Image classification data set "Real-Time-Road-Condition-Detection-Using-Dashcam-Video" (CabuleaVictorAndrei/Real-Time-Road-Condition-Detection-Using-Dashcam-Video on GitHub). Class labels (3): clear, snowy, wet.

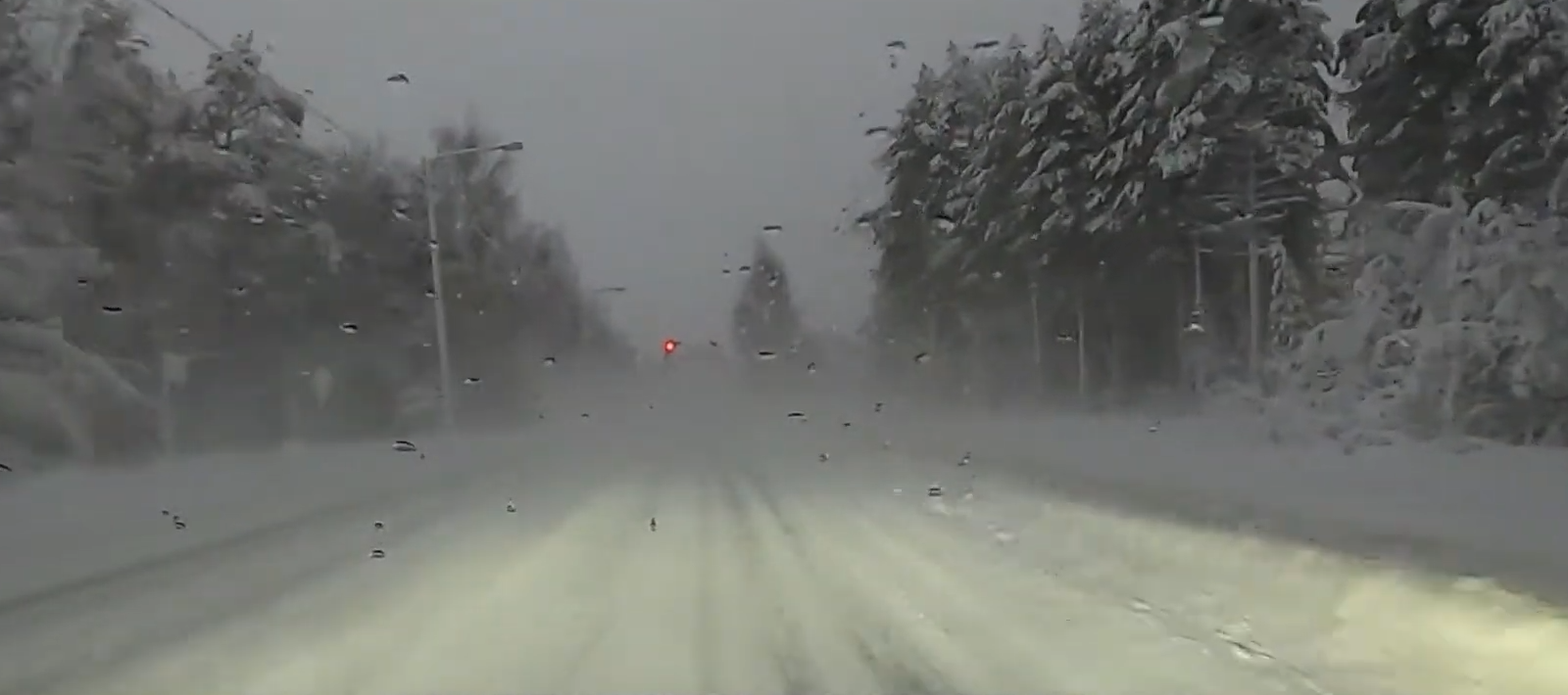
Label: snowy

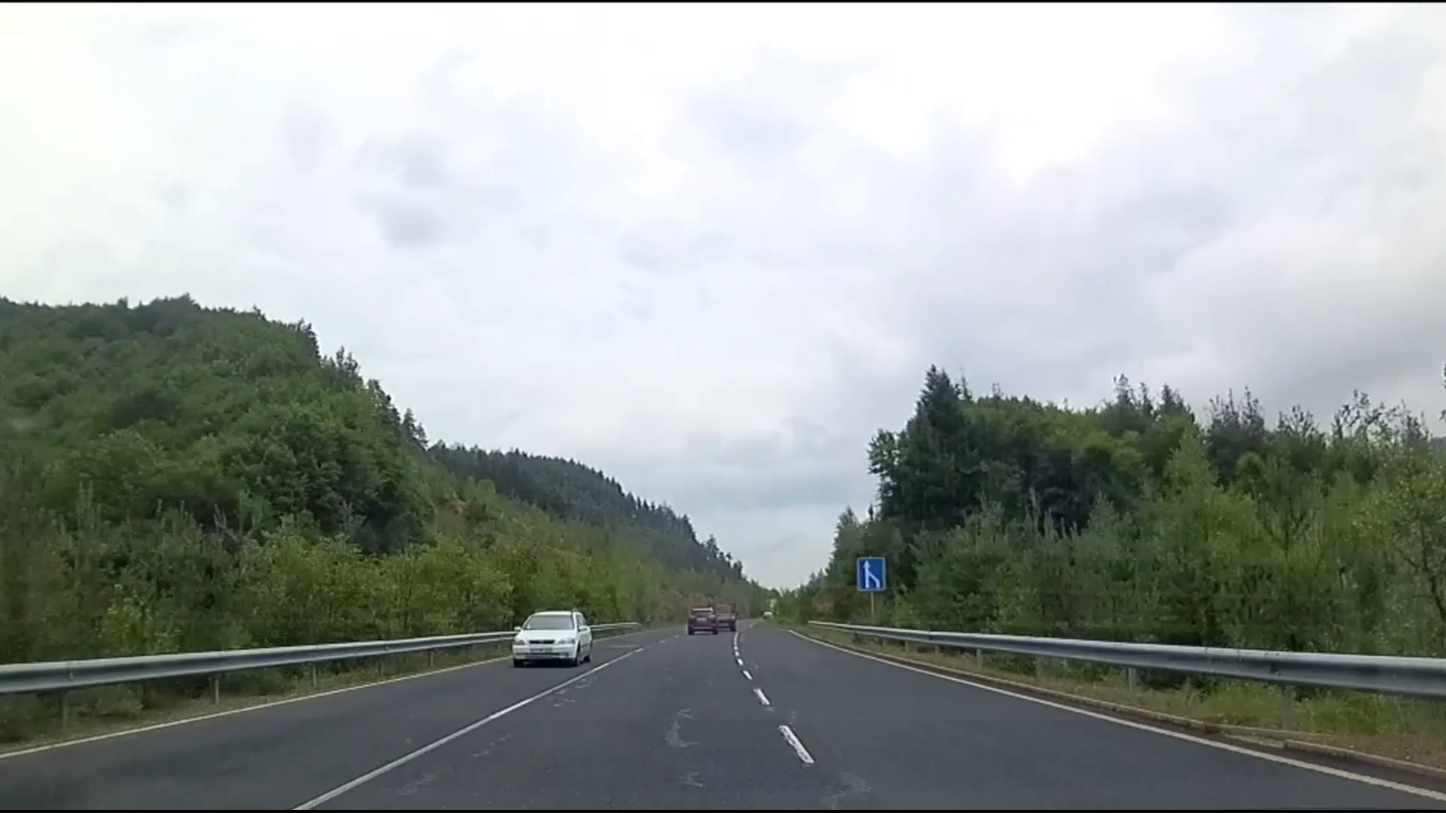
Label: clear

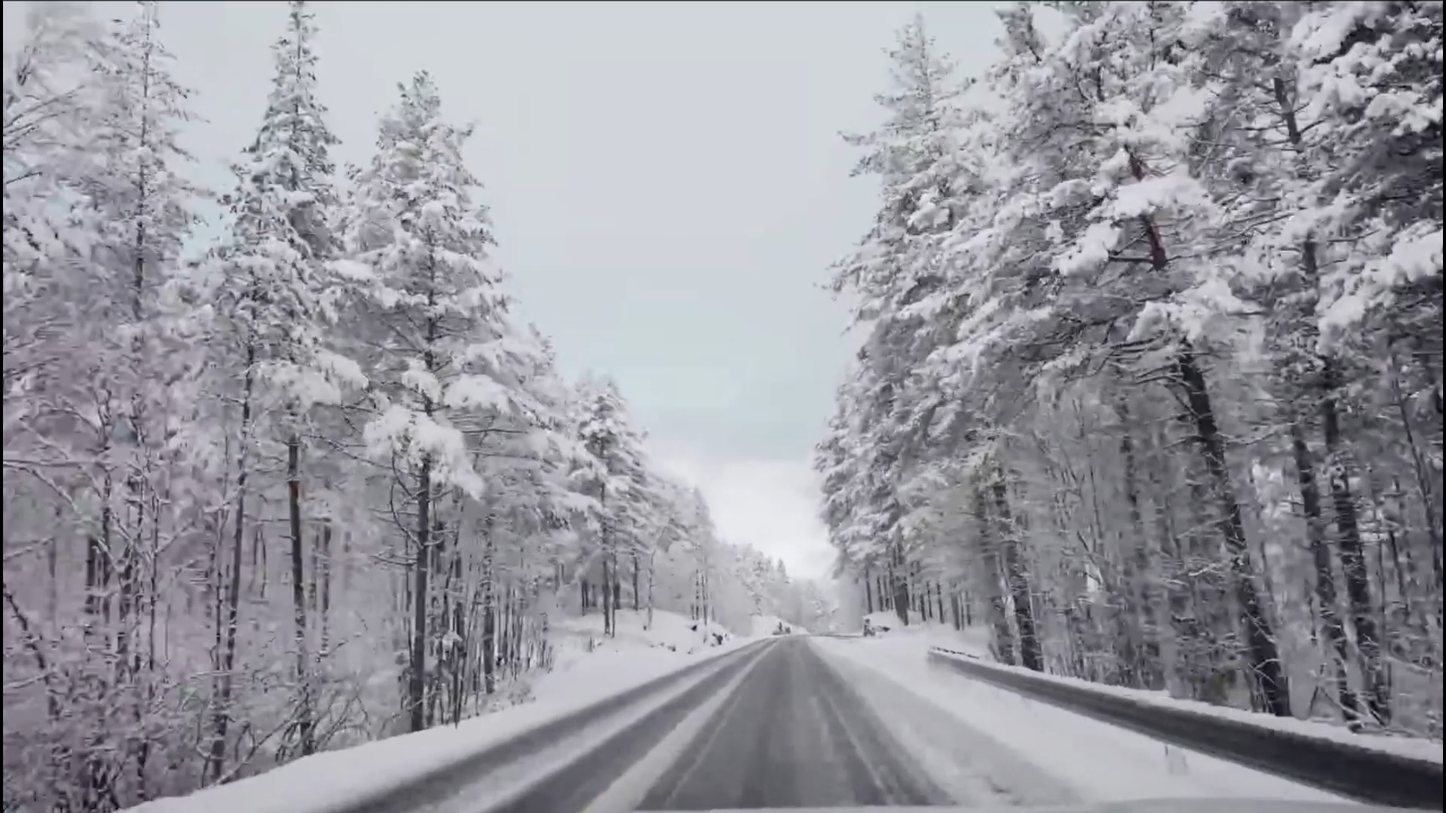
Label: snowy

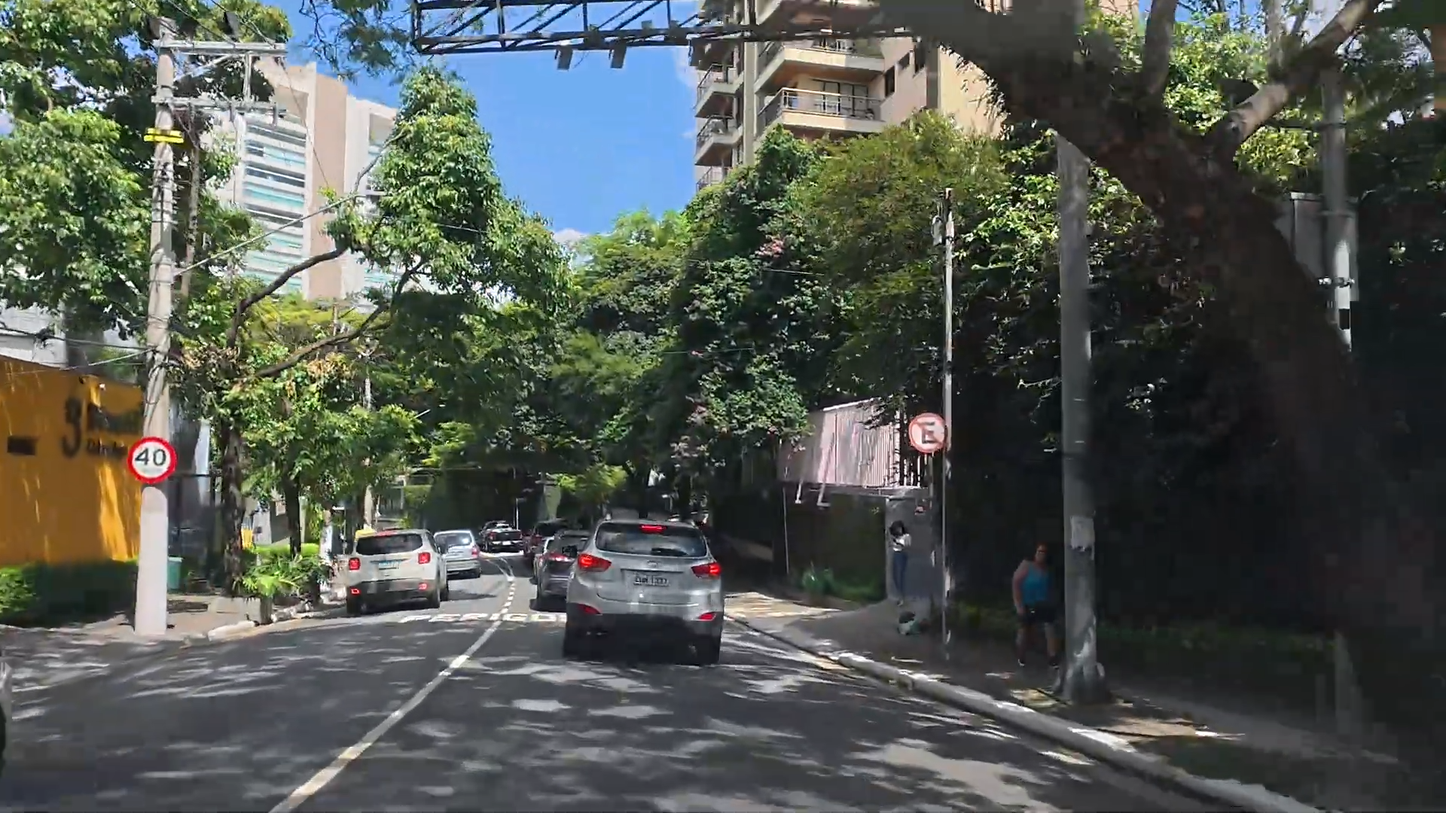
Label: clear

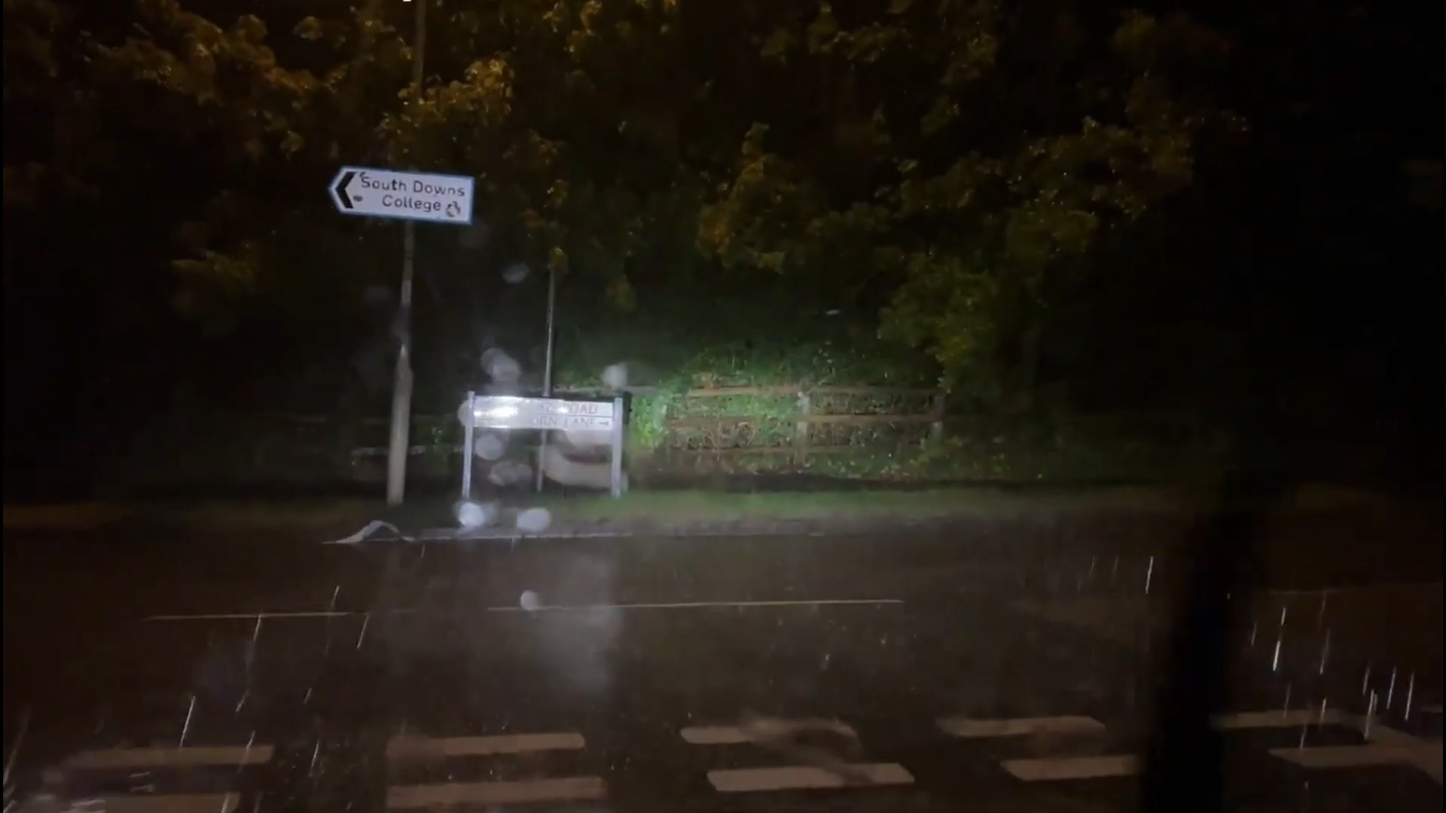
Label: wet

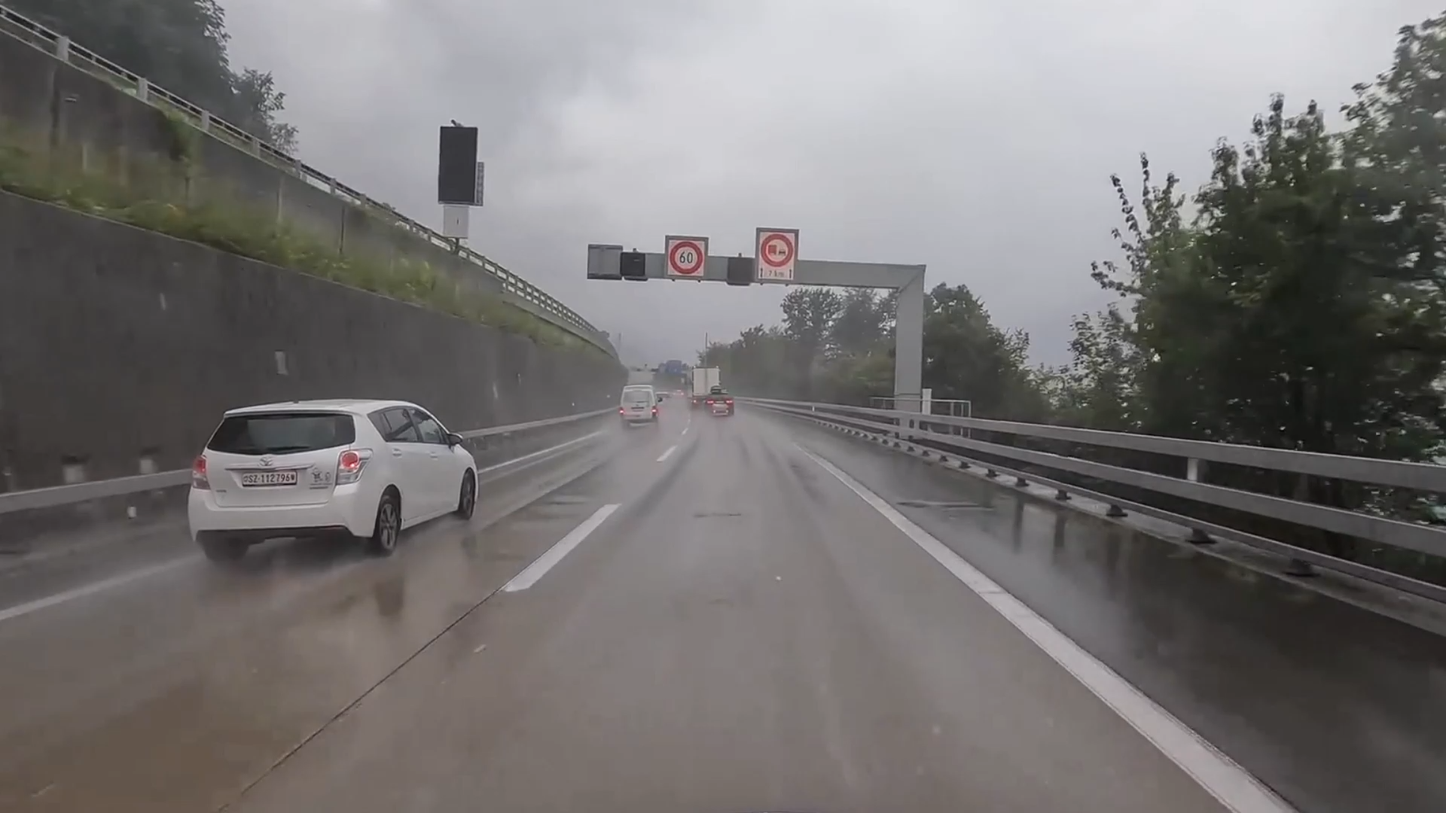
Label: wet
